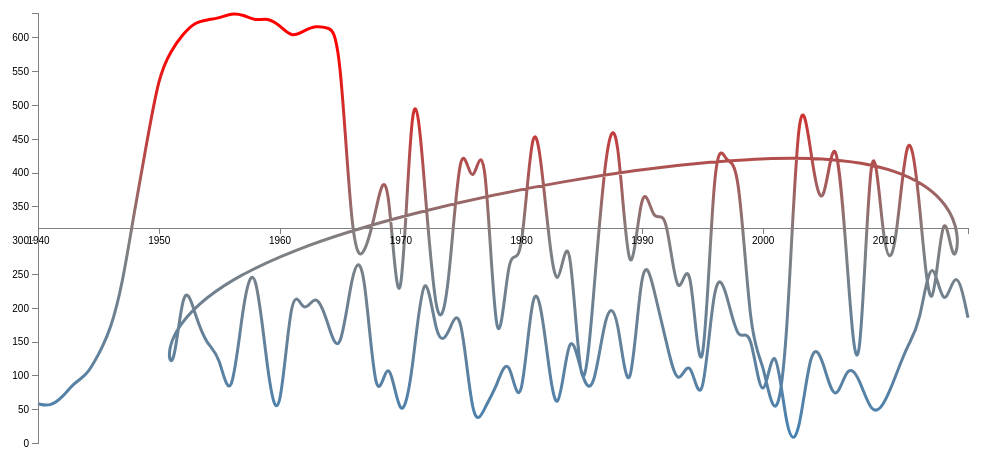
D3 v4 page, settled after 360 driven frames (6 s of simulated time); the page loaded 1 data file(s).


            // Set the dimensions of the canvas / graph
            var margin = {top: 100, right: 20, bottom: 70, left: 50},
                width = 1000 - margin.left - margin.right,
                height = 600 - margin.top - margin.bottom;

            // Parse the date / time
//            var parseDate = d3.timeParse("%b %Y");
//            var parseDate = d3.timeParse("%d-%b-%y");
            var parseDate = d3.timeParse("%Y");

            // Set the ranges
            var x = d3.scaleTime().range([0, width]);
            var y = d3.scaleLinear().range([height, 0]);

            // Define the line
            var valueline = d3.line()
//                .curve(d3.curveCatmullRomOpen) // curved option for line
                .curve(d3.curveBasis)
                .x(function(d) { return x(d.date); })
                .y(function(d) { return y(d.value); });

            /*
                --- d3 curve option ----
                 d3.curveMonotoneX
                 d3.curveCatmullRom
                 d3.curveCardinal
                 d3.curveBasis
                 d3.curveStepAfter
                 d3.curveStepBefore
                 d3.curveStep
                 d3.curveLinear
             */

            // Adds the svg canvas
            var svg = d3.select("#container")
                .append("svg")
                .attr("width", width + margin.left + margin.right)
                .attr("height", height + margin.top + margin.bottom)
                .append("g")
                .attr("transform",
                    "translate(" + margin.left + "," + margin.top + ")");

            // Get the data
            d3.csv("/data/data.csv", function(error, data) {

                data.forEach(function(d) {
                    d.date = parseDate(d.date);
                    d.value = +d.value;
                });

                // Scale the range of the data
                x.domain(d3.extent(data, function(d) { return d.date; }));
                y.domain([0, d3.max(data, function(d) { return d.value; })]);

                // Nest the entries by symbol
                var dataNest = d3.nest()
                    .key(function(d) {return d.yob;})
                    .entries(data);

                console.log(dataNest);


                // set the gradient
                svg.append("linearGradient")
                    .attr("id", "line-gradient")
                    .attr("gradientUnits", "userSpaceOnUse")
                    .attr("x1", 0).attr("y1", y(0))
                    .attr("x2", 0).attr("y2", y(600))
                    .selectAll("stop")
                    .data([
                        {offset: "0%", color: "steelblue"},
//                        {offset: "40%", color: "steelblue"},
                        {offset: "50%", color: "gray"},
//                        {offset: "60%", color: "red"},
                        {offset: "100%", color: "red"}
                    ])
                    .enter().append("stop")
                    .attr("offset", function(d){ return d.offset; })
                    .attr("stop-color", function(d) { return d.color;})

                // add the valueline path.
                svg.append("path")
                    .data([data])
                    .attr("class", "line")
                    .attr("d", valueline);

                // set the colour scale
                var color = d3.scaleOrdinal(d3.schemeCategory10);

                // Add the X Axis
                svg.append("g")
                    .attr("class", "axis")
                    .attr("transform", "translate(0," + height/2 + ")")
                    .call(d3.axisBottom(x));

                // Add the Y Axis
                svg.append("g")
                    .attr("class", "axis")
                    .call(d3.axisLeft(y));



            });

        


        // get the modal
        var modal = document.getElementById("aboutModal");

        // get the button that opens the modal
        var btn = document.getElementById("about");

        // get the <span> element that cloases the modal;
        var span = document.getElementsByClassName("close")[0];

        // When the user clicks the button, open the modal
        btn.onclick = function () {
            modal.style.display = "block";
        }

        // When the user clicks on <span> (x), close the modal
        span.onclick = function () {
            modal.style.display = "none";
        }

        // When the user clicks anywhere outside of the modal, close it
        window.onclick = function (event) {
            if(event.target == modal){
                modal.style.display = "none";
            }
        }


        function closeNavLeft() {
            document.getElementById("sideNavLeft").style.width = "0";

        }

        function closeNavRight() {
            document.getElementById("sideNavRight").style.width = "0";

        }


    

### data: data/data.csv
date, value, yob
1940, 58.13, 40'
1941, 53.98, 40'
1942, 67, 40'
1943, 89.7, 40'
1944, 99, 40'
1945, 130.3, 40'
1946, 166.7, 40'
1947, 235, 40'
1948, 345.4, 40'
1949, 443.3, 40'
1950, 543.7, 40'
1951, 580.1, 40'
1952, 605.2, 40'
1953, 622.8, 40'
1954, 626.2, 40'
1955, 628.4, 40'
1956, 636.2, 40'
1957, 633.7, 40'
1958, 624.3, 40'
1959, 629.3, 40'
1960, 618.6, 40'
1961, 599.5, 40'
1962, 609.9, 40'
1963, 617.6, 40'
1964, 614.5, 40'
1965, 607, 40'
1966, 277.6, 40'
1967, 272.3, 40'
1968, 344.4, 40'
1969, 433.2, 40'
1970, 91.82, 40'
1971, 597.5, 40'
1972, 387.3, 40'
1973, 155, 40'
1974, 211.9, 40'
1975, 479.8, 40'
1976, 353.1, 40'
1977, 491.7, 40'
1978, 60.82, 40'
1979, 316, 40'
1980, 233.4, 40'
1981, 525.7, 40'
1982, 356.8, 40'
1983, 187, 40'
1984, 364.6, 40'
1985, 10.83, 40'
1986, 216.9, 40'
1987, 442.2, 40'
1988, 495.5, 40'
1989, 182.1, 40'
1990, 411.1, 40'
1991, 315.1, 40'
1992, 357.9, 40'
1993, 182.6, 40'
1994, 313.9, 40'
1995, 0.974, 40'
1996, 468.8, 40'
1997, 407.1, 40'
1998, 426.6, 40'
1999, 146, 40'
... 86 more rows